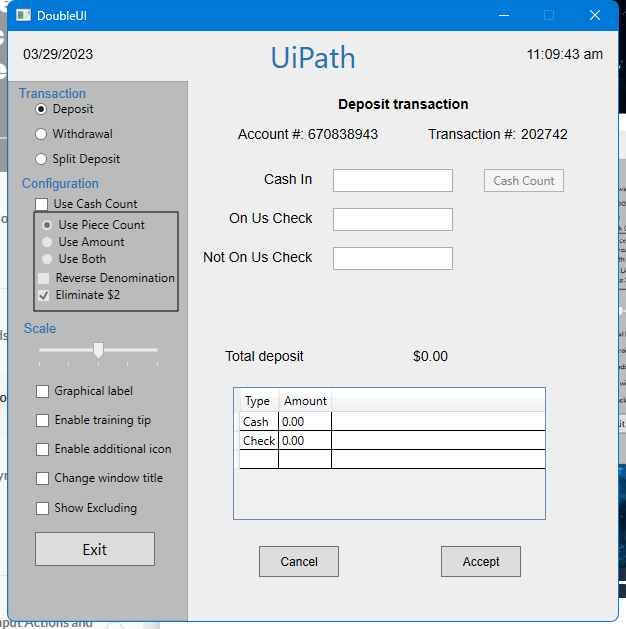
Workflow: Screen scraping and data scaping

Step 1: Attach Window 'DoubleUI Hwndwrapp' on the element in window 'DoubleUI' (doubleui.exe)

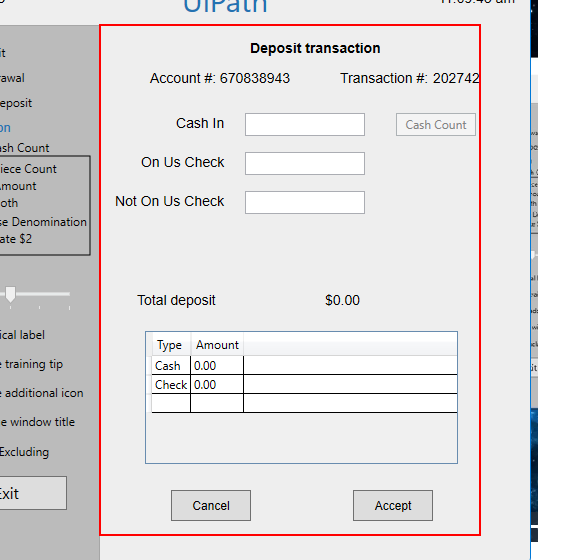
Step 2: get-text from the client